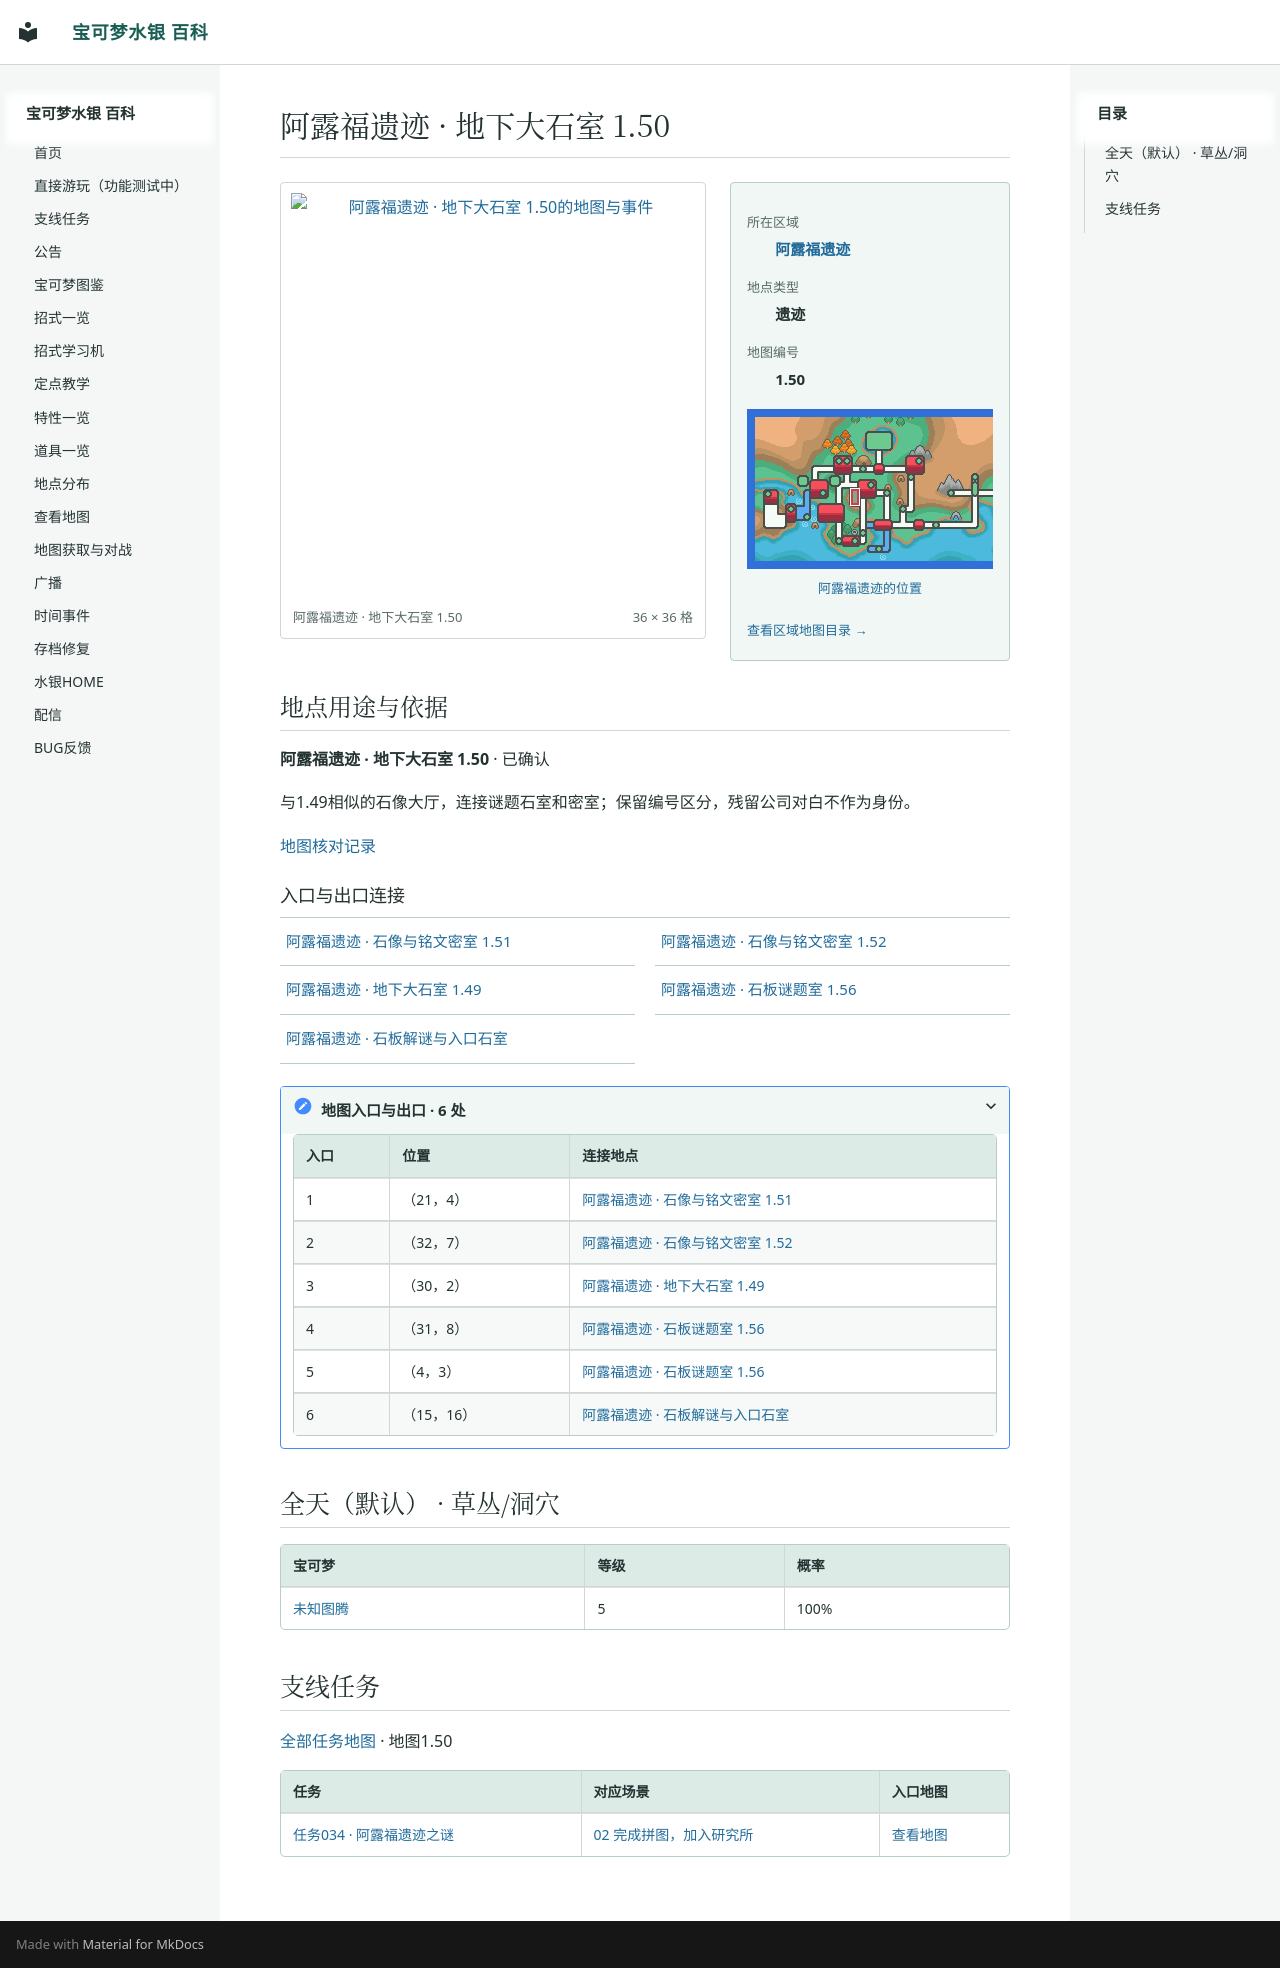

repository: Sum-Light/azoth-wiki · page: locations/map_1_50/index.html · generator: mkdocs

# 阿露福遗迹 · 地下大石室 1.50

<!-- location-atlas:start -->

<div class="loc-profile" data-location-map="1.50">
<div class="loc-profile-layout">
<div class="loc-main-map">
<a class="loc-image-link" href="../../sidequests/maps/map_1_50.png" target="_blank" rel="noopener">
<img src="../../sidequests/maps/map_1_50.png" alt="阿露福遗迹 · 地下大石室 1.50的地图与事件" loading="lazy" width="576" height="576"></a>
<div class="loc-map-caption"><span>阿露福遗迹 · 地下大石室 1.50</span><span>36 × 36 格</span></div>
</div>
<aside class="loc-facts">
<dl><dt>所在区域</dt><dd><a href="../atlas/?sec=134">阿露福遗迹</a></dd><dt>地点类型</dt><dd>遗迹</dd><dt>地图编号</dt><dd>1.50</dd></dl>
<a class="loc-world-preview" href="../atlas/?sec=134" aria-label="阿露福遗迹在大地图上的位置">
<span class="loc-world-canvas"><img src="../worldmap.png" alt="世界地图" loading="lazy">
<span class="loc-world-mark" style="left:23.4247%;top:31.2125%;width:1.5629%;height:6.2500%"></span>
</span></a>
<a class="loc-world-label" href="../atlas/?sec=134">阿露福遗迹的位置</a>
<a class="loc-atlas-return" href="../atlas/?sec=134">查看区域地图目录 &rarr;</a>
</aside>
</div>
<section class="loc-identity" aria-labelledby="map-identity">
<h2 id="map-identity">地点用途与依据</h2>
<p><strong>阿露福遗迹 · 地下大石室 1.50</strong> · 已确认</p>
<p>与1.49相似的石像大厅，连接谜题石室和密室；保留编号区分，残留公司对白不作为身份。</p>
<a href="../map_review/">地图核对记录</a>
</section>
<h3>入口与出口连接</h3>
<nav class="loc-neighbors" aria-label="出入口连接地点">
<div><a href="../map_1_51/">阿露福遗迹 · 石像与铭文密室 1.51</a></div>
<div><a href="../map_1_52/">阿露福遗迹 · 石像与铭文密室 1.52</a></div>
<div><a href="../map_1_49/">阿露福遗迹 · 地下大石室 1.49</a></div>
<div><a href="../map_1_56/">阿露福遗迹 · 石板谜题室 1.56</a></div>
<div><a href="../map_1_48/">阿露福遗迹 · 石板解谜与入口石室</a></div>
</nav>
<details class="loc-entrances"><summary>地图入口与出口 · 6 处</summary>
<div class="loc-table-scroll"><table><thead><tr><th>入口</th><th>位置</th><th>连接地点</th></tr></thead><tbody>
<tr><td>1</td><td>（21，4）</td><td><a href="../map_1_51/">阿露福遗迹 · 石像与铭文密室 1.51</a></td></tr>
<tr><td>2</td><td>（32，7）</td><td><a href="../map_1_52/">阿露福遗迹 · 石像与铭文密室 1.52</a></td></tr>
<tr><td>3</td><td>（30，2）</td><td><a href="../map_1_49/">阿露福遗迹 · 地下大石室 1.49</a></td></tr>
<tr><td>4</td><td>（31，8）</td><td><a href="../map_1_56/">阿露福遗迹 · 石板谜题室 1.56</a></td></tr>
<tr><td>5</td><td>（4，3）</td><td><a href="../map_1_56/">阿露福遗迹 · 石板谜题室 1.56</a></td></tr>
<tr><td>6</td><td>（15，16）</td><td><a href="../map_1_48/">阿露福遗迹 · 石板解谜与入口石室</a></td></tr>
</tbody></table></div></details>
</div>

<!-- location-atlas:end -->

## 全天（默认） · 草丛/洞穴

| 宝可梦 | 等级 | 概率 |
|---|---|---|
| [未知图腾](../pokemon/0201_未知图腾.md) | 5 | 100% |

<!-- sidequest-map:start -->

## 支线任务 {#sidequests}

[全部任务地图](../sidequests/maps.md) · 地图1.50

| 任务 | 对应场景 | 入口地图 |
|---|---|---|
| [任务034 · 阿露福遗迹之谜](../sidequests/034.md) | [02 完成拼图，加入研究所](../sidequests/034.md#scene-02) | [查看地图](../sidequests/034.md#map-1-50) |

<!-- sidequest-map:end -->
